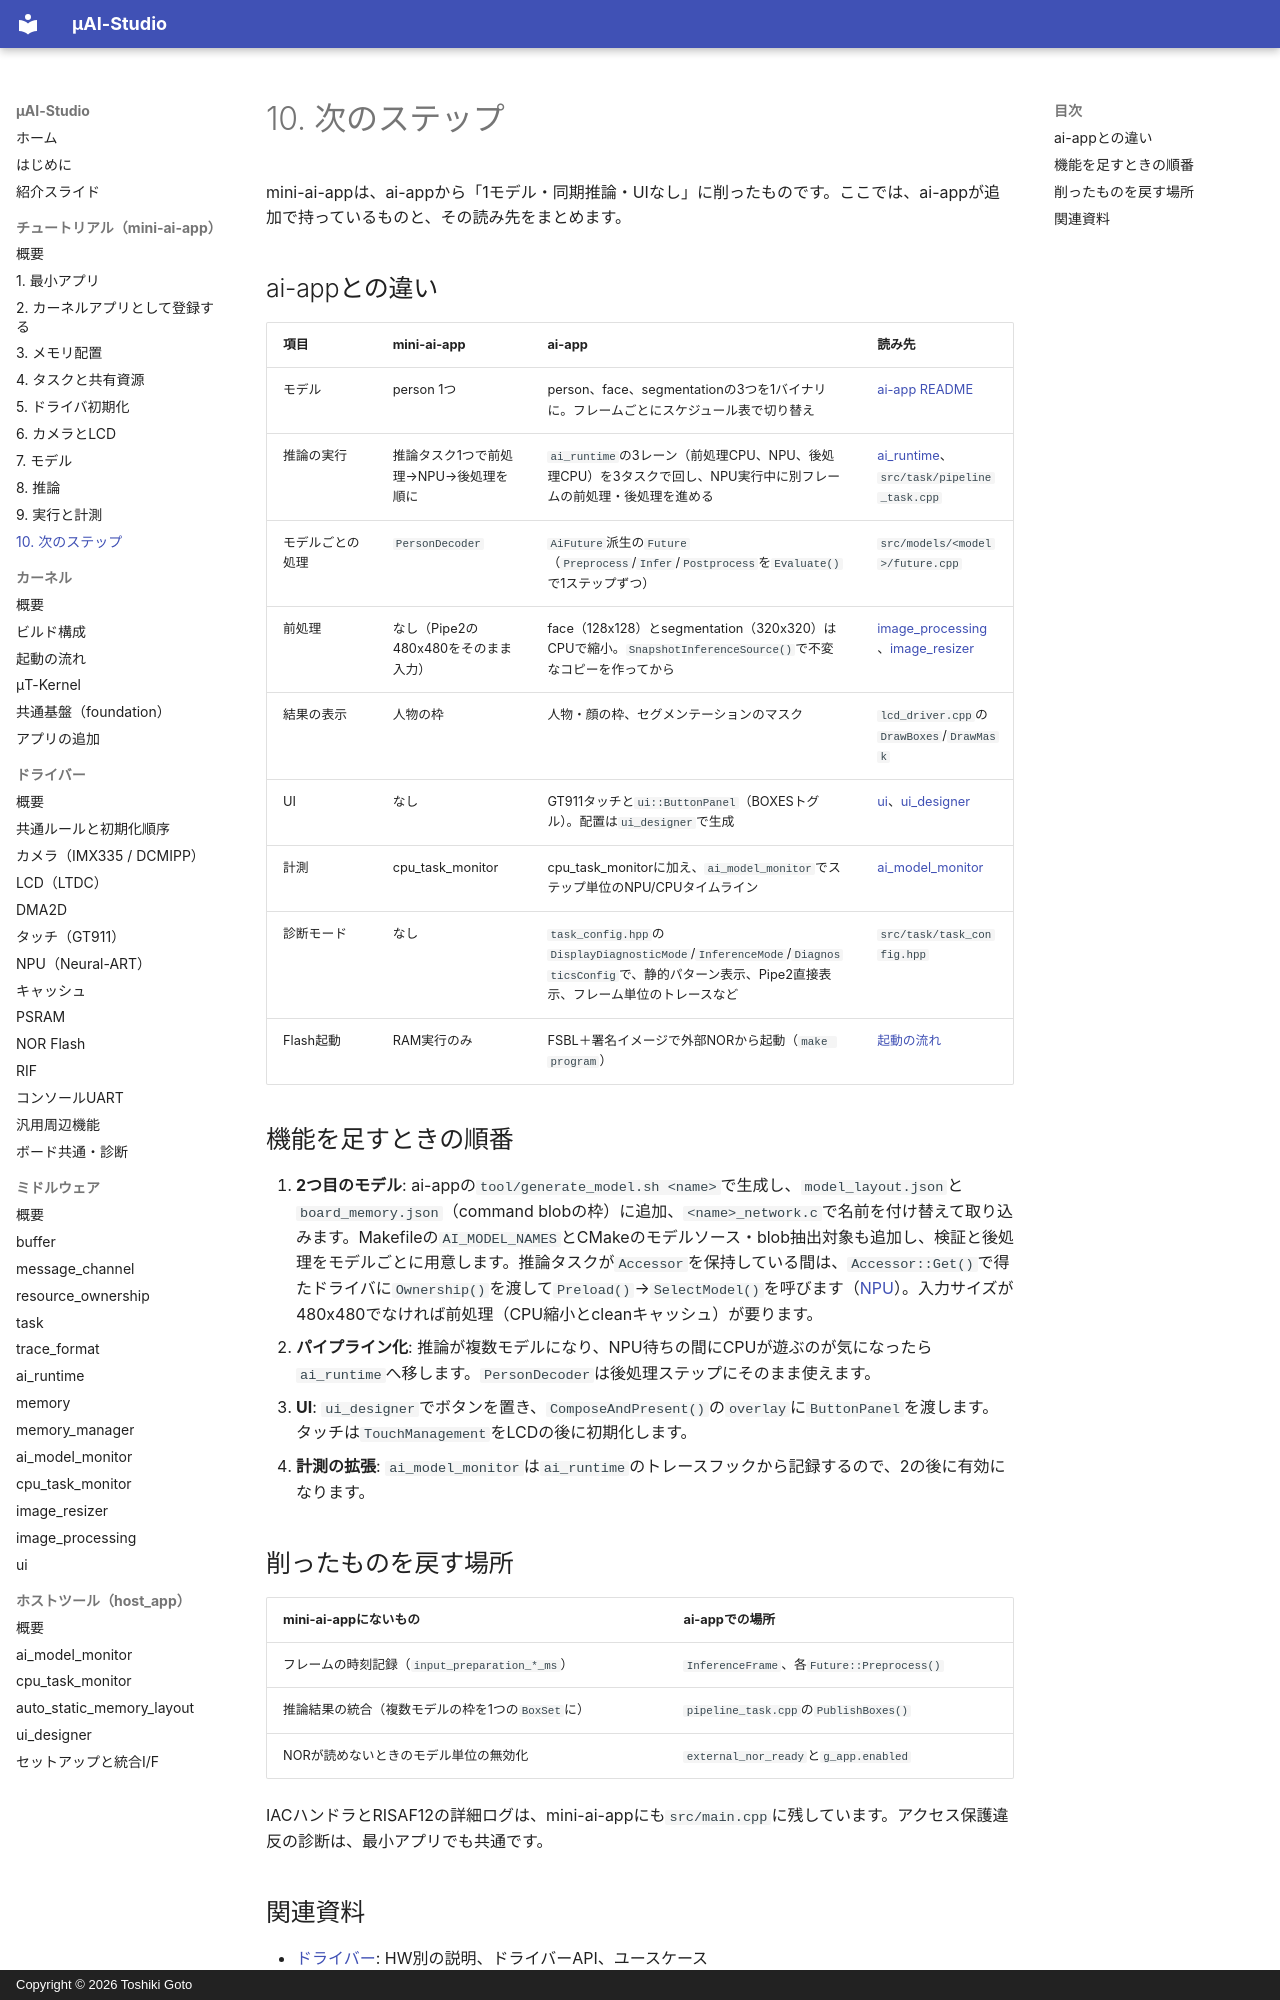

repository: kons-9/uai-studio · page: tutorial/10-next-steps/index.html · generator: mkdocs · copyright: Copyright © 2026 Toshiki Goto

# 10. 次のステップ

mini-ai-appは、ai-appから「1モデル・同期推論・UIなし」に削ったものです。ここでは、ai-appが追加で持っているものと、その読み先をまとめます。

## ai-appとの違い

| 項目 | mini-ai-app | ai-app | 読み先 |
| --- | --- | --- | --- |
| モデル | person 1つ | person、face、segmentationの3つを1バイナリに。フレームごとにスケジュール表で切り替え | [ai-app README](https://github.com/kons-9/uai-studio/blob/main/userspace/ai-app/README.md) |
| 推論の実行 | 推論タスク1つで前処理→NPU→後処理を順に | `ai_runtime`の3レーン（前処理CPU、NPU、後処理CPU）を3タスクで回し、NPU実行中に別フレームの前処理・後処理を進める | [ai_runtime](../middleware/ai_runtime.md)、`src/task/pipeline_task.cpp` |
| モデルごとの処理 | `PersonDecoder` | `AiFuture`派生の`Future`（`Preprocess`/`Infer`/`Postprocess`を`Evaluate()`で1ステップずつ） | `src/models/<model>/future.cpp` |
| 前処理 | なし（Pipe2の480x480をそのまま入力） | face（128x128）とsegmentation（320x320）はCPUで縮小。`SnapshotInferenceSource()`で不変なコピーを作ってから | [image_processing](../middleware/image_processing.md)、[image_resizer](../middleware/image_resizer.md) |
| 結果の表示 | 人物の枠 | 人物・顔の枠、セグメンテーションのマスク | `lcd_driver.cpp`の`DrawBoxes`/`DrawMask` |
| UI | なし | GT911タッチと`ui::ButtonPanel`（BOXESトグル）。配置は`ui_designer`で生成 | [ui](../middleware/ui.md)、[ui_designer](https://github.com/kons-9/uai-studio/blob/main/host_app/ui_designer/README.md) |
| 計測 | cpu_task_monitor | cpu_task_monitorに加え、`ai_model_monitor`でステップ単位のNPU/CPUタイムライン | [ai_model_monitor](../middleware/ai_model_monitor.md) |
| 診断モード | なし | `task_config.hpp`の`DisplayDiagnosticMode`/`InferenceMode`/`DiagnosticsConfig`で、静的パターン表示、Pipe2直接表示、フレーム単位のトレースなど | `src/task/task_config.hpp` |
| Flash起動 | RAM実行のみ | FSBL＋署名イメージで外部NORから起動（`make program`） | [起動の流れ](../kernel/boot.md) |

## 機能を足すときの順番

1. **2つ目のモデル**: ai-appの`tool/generate_model.sh <name>`で生成し、`model_layout.json`と`board_memory.json`（command blobの枠）に追加、`<name>_network.c`で名前を付け替えて取り込みます。Makefileの`AI_MODEL_NAMES`とCMakeのモデルソース・blob抽出対象も追加し、検証と後処理をモデルごとに用意します。推論タスクが`Accessor`を保持している間は、`Accessor::Get()`で得たドライバに`Ownership()`を渡して`Preload()`→`SelectModel()`を呼びます（[NPU](../driver/npu.md)）。入力サイズが480x480でなければ前処理（CPU縮小とcleanキャッシュ）が要ります。
2. **パイプライン化**: 推論が複数モデルになり、NPU待ちの間にCPUが遊ぶのが気になったら`ai_runtime`へ移します。`PersonDecoder`は後処理ステップにそのまま使えます。
3. **UI**: `ui_designer`でボタンを置き、`ComposeAndPresent()`の`overlay`に`ButtonPanel`を渡します。タッチは`TouchManagement`をLCDの後に初期化します。
4. **計測の拡張**: `ai_model_monitor`は`ai_runtime`のトレースフックから記録するので、2の後に有効になります。

## 削ったものを戻す場所

| mini-ai-appにないもの | ai-appでの場所 |
| --- | --- |
| フレームの時刻記録（`input_preparation_*_ms`） | `InferenceFrame`、各`Future::Preprocess()` |
| 推論結果の統合（複数モデルの枠を1つの`BoxSet`に） | `pipeline_task.cpp`の`PublishBoxes()` |
| NORが読めないときのモデル単位の無効化 | `external_nor_ready`と`g_app.enabled` |

IACハンドラとRISAF12の詳細ログは、mini-ai-appにも`src/main.cpp`に残しています。アクセス保護違反の診断は、最小アプリでも共通です。
